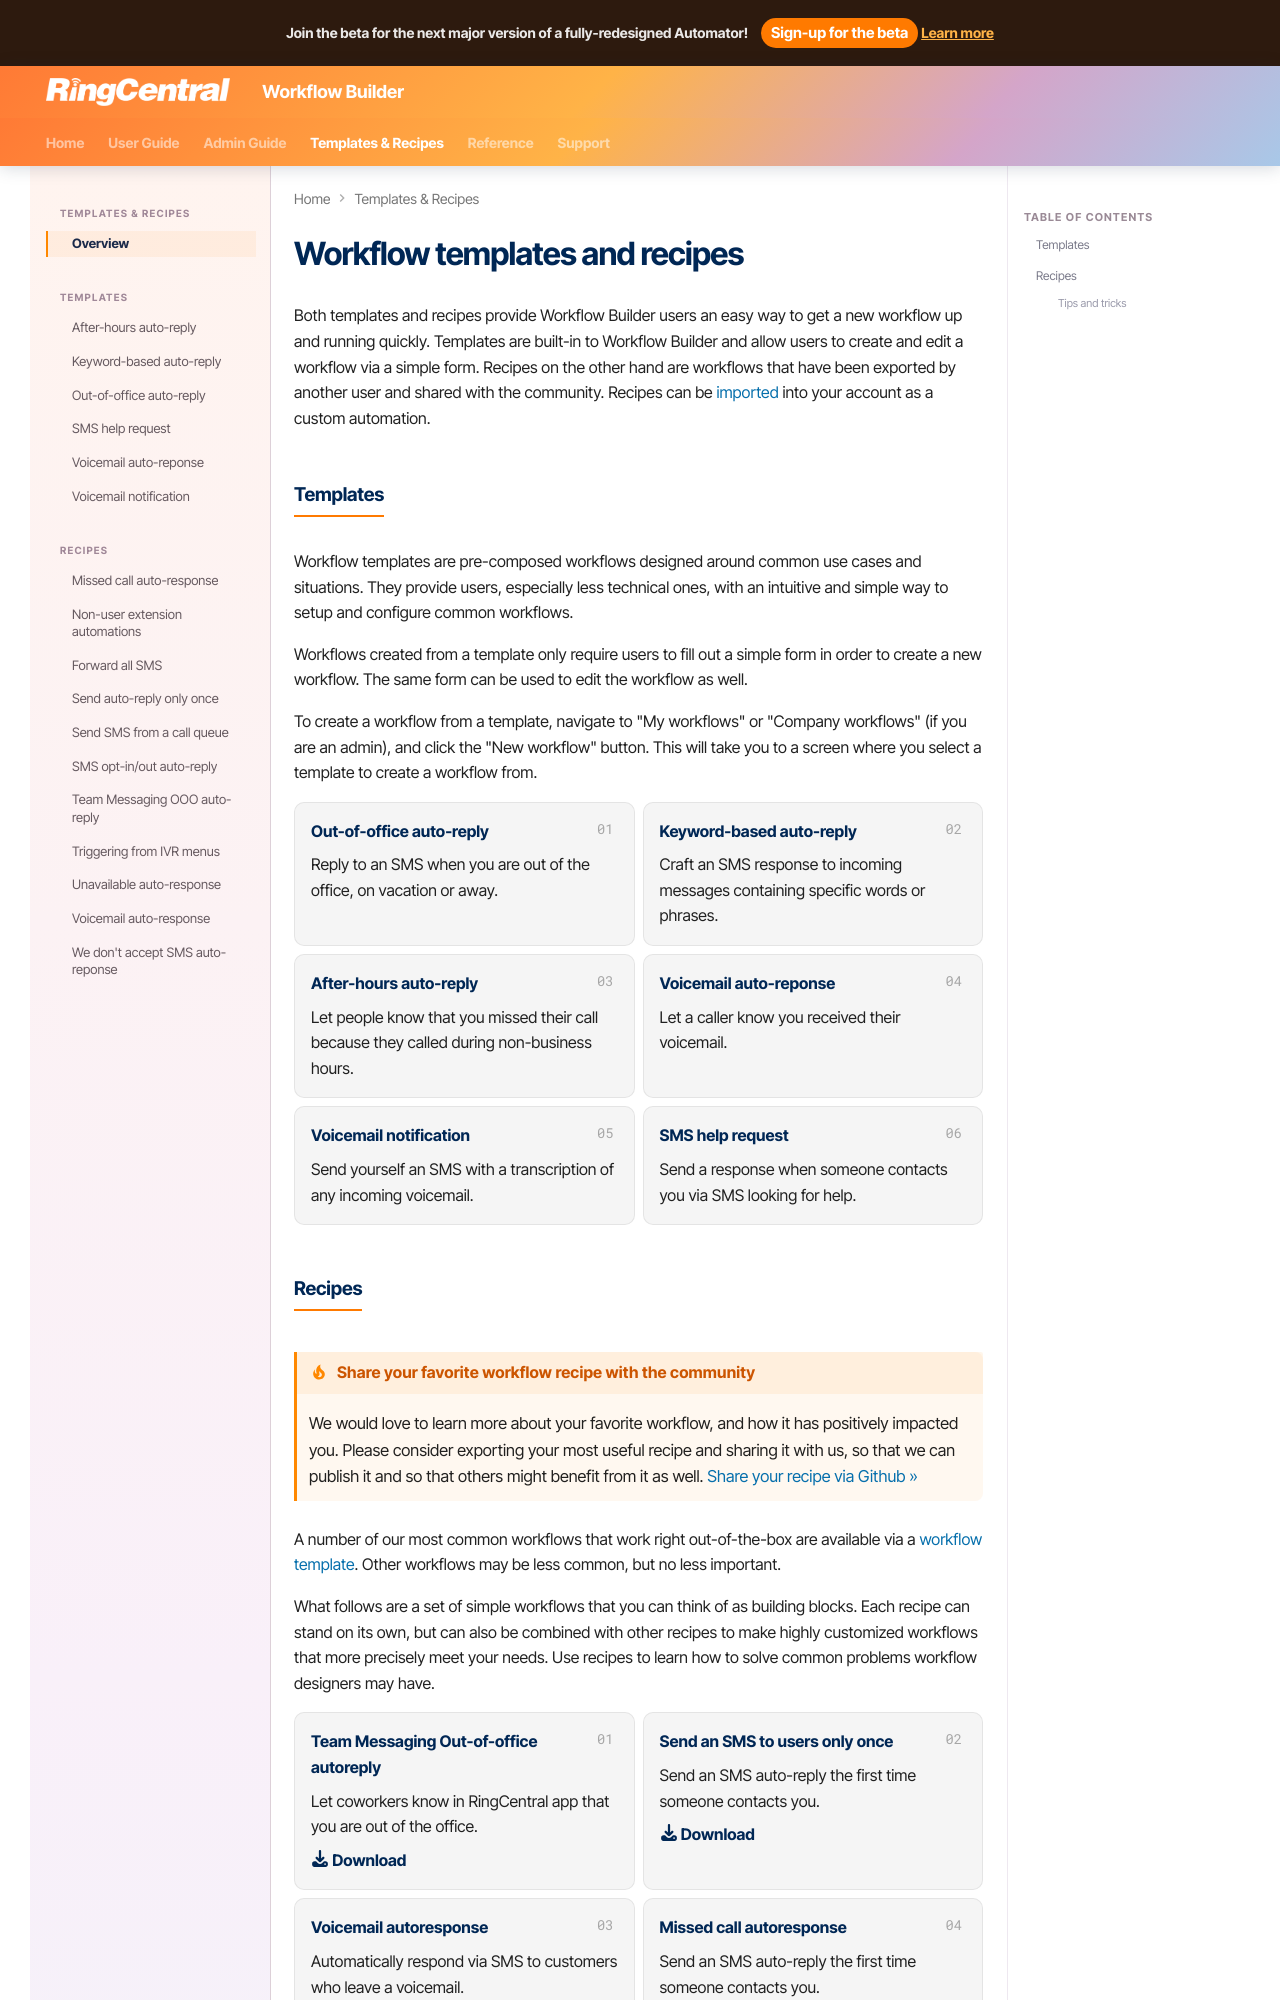

repository: ringcentral/ringcentral-automator-docs · page: workflows/index.html · generator: mkdocs

---
title: Workflow Builder templates
---

# Workflow templates and recipes

Both templates and recipes provide Workflow Builder users an easy way to get a new workflow up and running quickly. Templates are built-in to Workflow Builder and allow users to create and edit a workflow via a simple form. Recipes on the other hand are workflows that have been exported by another user and shared with the community. Recipes can be [imported](../users/import-export.md) into your account as a custom automation. 

## Templates

Workflow templates are pre-composed workflows designed around common use cases and situations. They provide users, especially less technical ones, with an intuitive and simple way to setup and configure common workflows. 

Workflows created from a template only require users to fill out a simple form in order to create a new workflow. The same form can be used to edit the workflow as well. 

To create a workflow from a template, navigate to "My workflows" or "Company workflows" (if you are an admin), and click the "New workflow" button. This will take you to a screen where you select a template to create a workflow from.

<div class="grid cards" markdown>

- [__Out-of-office auto-reply__](templates/ooo-autoreplies.md)
  
    Reply to an SMS when you are out of the office, on vacation or away.

- [__Keyword-based auto-reply__](templates/keywords.md) 

    Craft an SMS response to incoming messages containing specific words or phrases.
	
- [__After-hours auto-reply__](templates/after-hours.md) 

    Let people know that you missed their call because they called during non-business hours. 
	
- [__Voicemail auto-reponse__](templates/voicemail-autoresponse.md)

    Let a caller know you received their voicemail. 
	
- [__Voicemail notification__](templates/voicemail-notification.md)

    Send yourself an SMS with a transcription of any incoming voicemail.

- [__SMS help request__](templates/help-request.md)

    Send a response when someone contacts you via SMS looking for help. 

</div>
